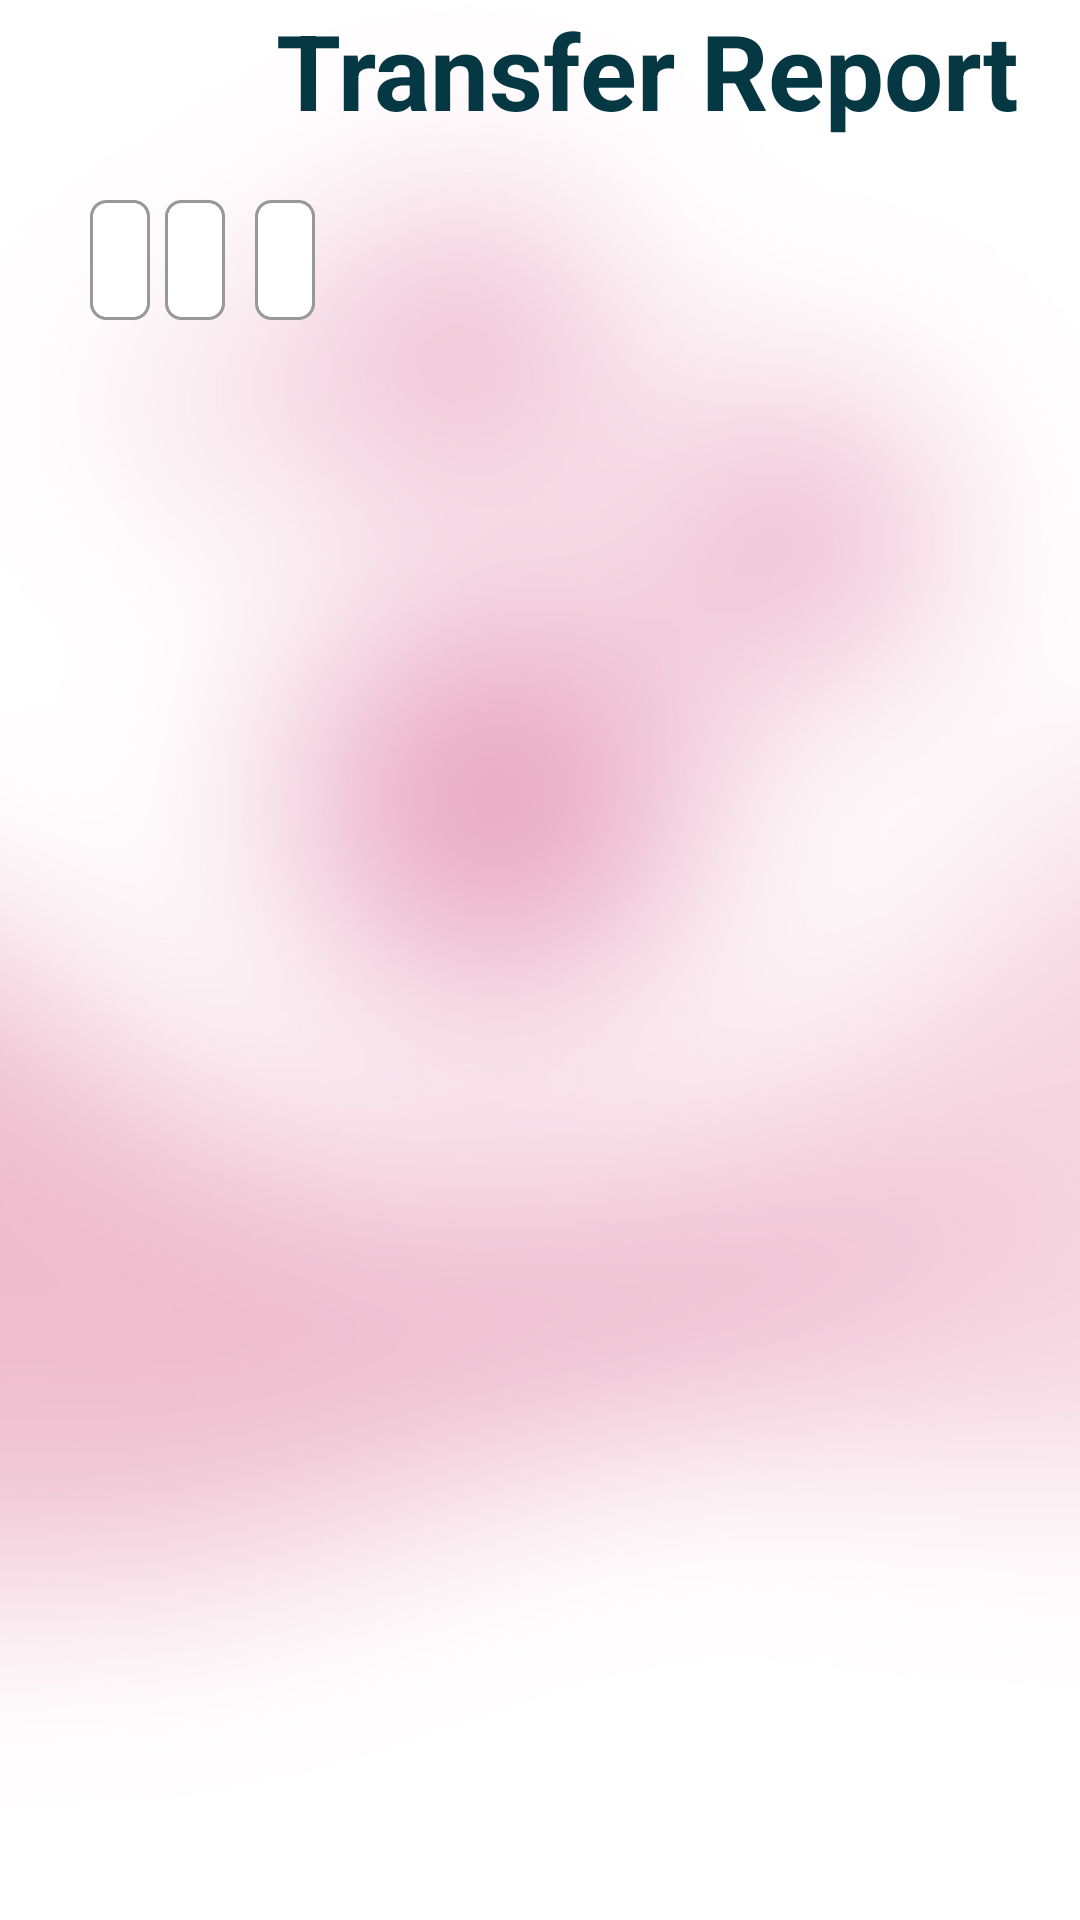

The Android layout XML behind this screen, and the referenced resources:
<!-- AndroidManifest.xml: application theme AppTheme -->
<!-- res/layout/activity_stock_transfer_report.xml -->
<?xml version="1.0" encoding="utf-8"?>
<android.support.constraint.ConstraintLayout xmlns:android="http://schemas.android.com/apk/res/android"
    xmlns:app="http://schemas.android.com/apk/res-auto"
    xmlns:tools="http://schemas.android.com/tools"
    android:layout_width="match_parent"
    android:background="@drawable/form_background"
    android:layout_height="match_parent"
    tools:context=".StockTransferReport">
        <LinearLayout
            android:layout_width="match_parent"
            android:layout_height="match_parent"
            android:orientation="vertical">

            <LinearLayout
                android:layout_width="fill_parent"
                android:layout_height="wrap_content"
                android:orientation="horizontal">

                <View
                    android:layout_width="0dp"
                    android:layout_height="0dp"
                    android:layout_weight="1" />

                <TextView
                    android:layout_width="wrap_content"
                    android:layout_height="wrap_content"
                    android:layout_gravity="center_vertical"
                    android:layout_marginRight="20dp"
                    android:text="Transfer Report"
                    android:textColor="#063844"
                    android:textSize="35sp"
                    android:textStyle="bold" />
            </LinearLayout>
            <LinearLayout
                android:layout_width="fill_parent"
                android:layout_height="wrap_content"
                android:layout_weight="20"
                android:orientation="horizontal">

                <LinearLayout
                    android:layout_width="match_parent"
                    android:layout_height="match_parent"
                    android:orientation="vertical">
                <LinearLayout
                    android:layout_width="fill_parent"
                    android:layout_height="wrap_content"
                    android:layout_marginTop="20dp"
                    android:layout_marginLeft="20dp"
                    android:layout_marginRight="20dp"
                    android:orientation="horizontal">

                    <EditText
                        android:id="@+id/txt_tra_rep_id"
                        android:enabled="false"
                        android:text=""
                        android:textColor="#000000"
                        android:layout_gravity="center_horizontal"
                        android:layout_marginLeft="10dp"
                        android:inputType="text"
                        android:textAlignment="center"
                        android:layout_width="wrap_content"
                        android:background="@drawable/form_input_field_sm"
                        android:layout_height="40dp"/>
                    <EditText
                        android:id="@+id/txt_tra_rep_loc"
                        android:textColor="#000000"
                        android:layout_height="wrap_content"
                        android:minHeight="40dp"
                        android:enabled="false"
                        android:layout_width="wrap_content"
                        android:text=""
                        android:inputType="textMultiLine"
                        android:layout_marginLeft="5dp"
                        android:background="@drawable/form_input_field_sm"/>
                    <EditText
                        android:id="@+id/txt_tra_rep_date"
                        android:enabled="false"
                        android:text=""
                        android:textColor="#000000"
                        android:layout_gravity="center_horizontal"
                        android:layout_marginLeft="10dp"
                        android:inputType="text"
                        android:textAlignment="center"
                        android:layout_width="wrap_content"
                        android:background="@drawable/form_input_field_sm"
                        android:layout_height="40dp"/>
                </LinearLayout>
                    <ProgressBar
                        android:id="@+id/progressBar"
                        style="?android:attr/progressBarStyle"
                        android:layout_width="wrap_content"
                        android:visibility="invisible"
                        android:layout_gravity="center"
                        android:layout_height="wrap_content"
                        android:layout_marginTop="16dp"
                        app:layout_constraintEnd_toEndOf="parent"
                        app:layout_constraintStart_toStartOf="parent"
                        app:layout_constraintTop_toBottomOf="@+id/button" />
                    <ScrollView xmlns:android="http://schemas.android.com/apk/res/android"
                        android:layout_width="fill_parent" android:layout_height="fill_parent"
                        android:layout_marginTop="10dp"
                        android:scrollbars="vertical">
                        <HorizontalScrollView
                            android:layout_width="wrap_content" android:layout_height="fill_parent">
                            <TableLayout
                                android:id="@+id/tab"
                                android:layout_width="wrap_content"
                                android:layout_height="wrap_content">

                                <TableRow
                                    android:layout_width="match_parent"
                                    android:layout_height="match_parent" />

                                <TableRow
                                    android:layout_width="match_parent"
                                    android:layout_height="match_parent" />

                                <TableRow
                                    android:layout_width="match_parent"
                                    android:layout_height="match_parent" />

                                <TableRow
                                    android:layout_width="match_parent"
                                    android:layout_height="match_parent" />
                            </TableLayout>
                        </HorizontalScrollView>
                    </ScrollView>
                </LinearLayout>
            </LinearLayout>

        </LinearLayout>
</android.support.constraint.ConstraintLayout>
<!-- resources referenced by this layout -->
<resources>
  <!-- drawable form_background: jpg bitmap (drawable, 85527 bytes) -->
  <!-- drawable form_input_field_sm (drawable) -->
  <?xml version="1.0" encoding="utf-8"?>
  <shape android:shape="rectangle" xmlns:android="http://schemas.android.com/apk/res/android">
      <solid android:color="#ffffff"/>
      <corners android:radius="5dp"/>
      <padding android:left="10sp"/>
      <padding android:right="10sp"/>
      <stroke
          android:dashWidth="10px"
          android:width="1dp"
          android:color="#989898" />
  </shape>
  <style name="AppTheme" parent="Theme.AppCompat.Light.NoActionBar">
          
          <item name="colorPrimary">@color/colorPrimary</item>
          <item name="colorPrimaryDark">@color/colorPrimaryDark</item>
          <item name="colorAccent">@color/colorAccent</item>
          <item name="android:windowFullscreen">true</item>
      </style>
  <color name="colorPrimary">#063844</color>
  <color name="colorPrimaryDark">#000000</color>
  <color name="colorAccent">#ED194A</color>
</resources>
